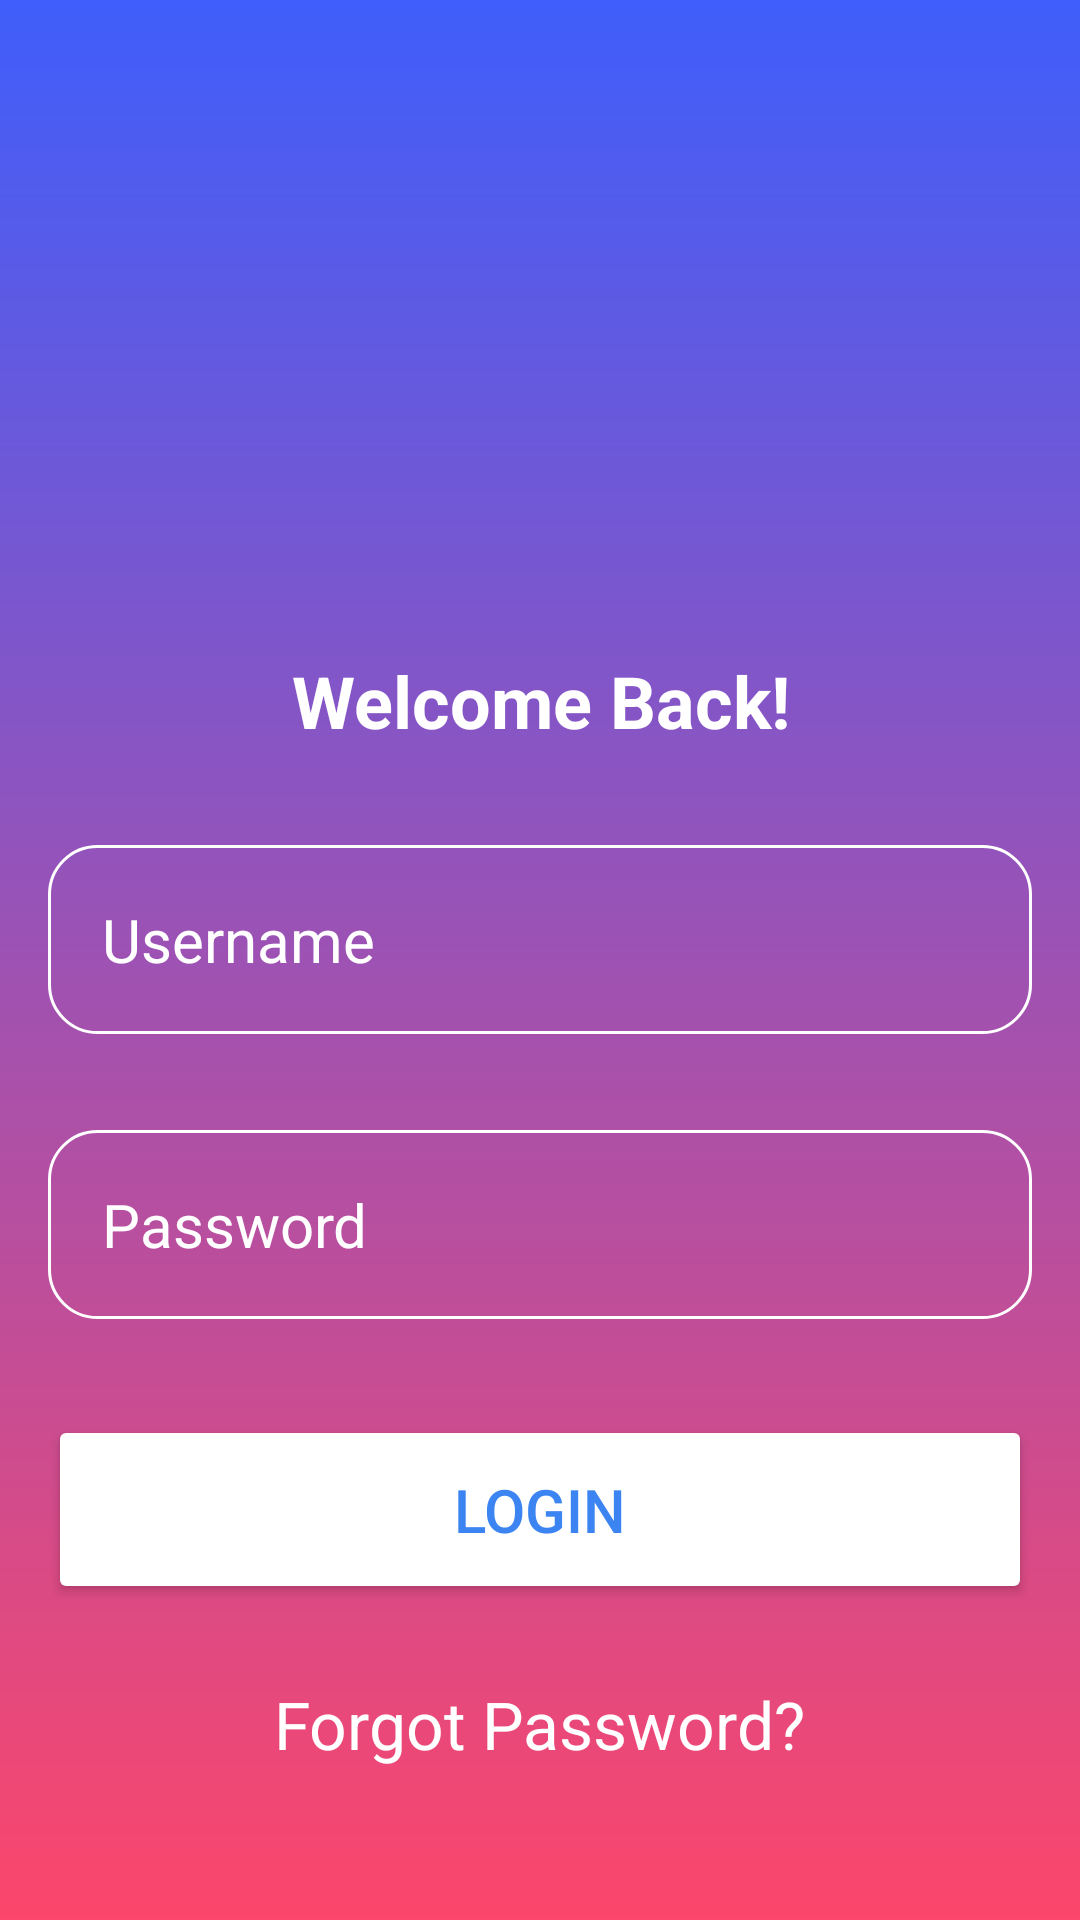

Reconstruct the res/layout file that produces this screen, plus the resources it refers to.
<!-- AndroidManifest.xml: application theme Theme.LapTrinhDiDongBaiTap -->
<!-- res/layout/activity_main.xml -->
<?xml version="1.0" encoding="utf-8"?>
<RelativeLayout xmlns:android="http://schemas.android.com/apk/res/android"
    xmlns:app="http://schemas.android.com/apk/res-auto"
    xmlns:tools="http://schemas.android.com/tools"
    android:id="@+id/main"
    android:layout_width="match_parent"
    android:layout_height="match_parent"
    android:background="@drawable/login_background"
    android:gravity="center"
    android:padding="16dp"
    tools:context=".MainActivity">

    <LinearLayout
        android:layout_width="match_parent"
        android:layout_height="wrap_content"
        android:gravity="center"
        android:orientation="vertical">

        <ImageView
            android:layout_width="160dp"
            android:layout_height="160dp"
            android:src="@drawable/icon_account_circle" />

        <TextView
            android:layout_width="wrap_content"
            android:layout_height="wrap_content"
            android:layout_marginTop="16dp"
            android:gravity="center"
            android:text="Welcome Back!"
            android:textColor="@color/white"
            android:textSize="24sp"
            android:textStyle="bold" />

        <EditText
            android:id="@+id/username_input"
            android:layout_width="match_parent"
            android:layout_height="wrap_content"
            android:layout_marginTop="32dp"
            android:background="@drawable/rounded_corner"
            android:hint="Username"
            android:inputType="text"
            android:padding="18dp"
            android:textColor="@color/white"
            android:textColorHint="@color/white"
            android:textSize="20sp" />

        <EditText
            android:id="@+id/password_input"
            android:layout_width="match_parent"
            android:layout_height="wrap_content"
            android:layout_marginTop="32dp"
            android:background="@drawable/rounded_corner"
            android:hint="Password"
            android:inputType="text"
            android:padding="18dp"
            android:textColor="@color/white"
            android:textColorHint="@color/white"
            android:textSize="20sp" />

        <Button
            android:id="@+id/login_button"
            android:layout_width="match_parent"
            android:layout_height="wrap_content"
            android:layout_marginTop="32dp"
            android:backgroundTint="@color/white"
            android:padding="18dp"
            android:text="Login"
            android:textColor="#3B84F1"
            android:textSize="20sp" />

        <TextView
            android:layout_width="wrap_content"
            android:layout_height="wrap_content"
            android:layout_marginTop="16dp"
            android:clickable="true"
            android:focusable="true"
            android:gravity="center"
            android:minHeight="48dp"
            android:text="Forgot Password?"
            android:textColor="@color/white"
            android:textSize="22sp" />
    </LinearLayout>
</RelativeLayout>
<!-- resources referenced by this layout -->
<resources>
  <!-- drawable login_background (drawable) -->
  <?xml version="1.0" encoding="utf-8"?>
  <shape xmlns:android="http://schemas.android.com/apk/res/android"
      android:shape="rectangle">
      <gradient
          android:angle="270"
          android:endColor="#fc466b"
          android:startColor="#3f5efb" />
  </shape>
  <!-- drawable rounded_corner (drawable) -->
  <?xml version="1.0" encoding="utf-8"?>
  <shape xmlns:android="http://schemas.android.com/apk/res/android"
      android:shape="rectangle">
      <stroke
          android:width="1dip"
          android:color="@color/white" />
      <corners android:radius="16dp" /> 
  </shape>
  <style name="Theme.LapTrinhDiDongBaiTap" parent="Base.Theme.LapTrinhDiDongBaiTap" />
  <style name="Base.Theme.LapTrinhDiDongBaiTap" parent="Theme.Material3.DayNight.NoActionBar">
          
          
      </style>
  <!-- not gathered from this repository: default colours our renderer supplied (Android Studio template values) -->
  <color name="white">#FFFFFFFF</color>
</resources>
